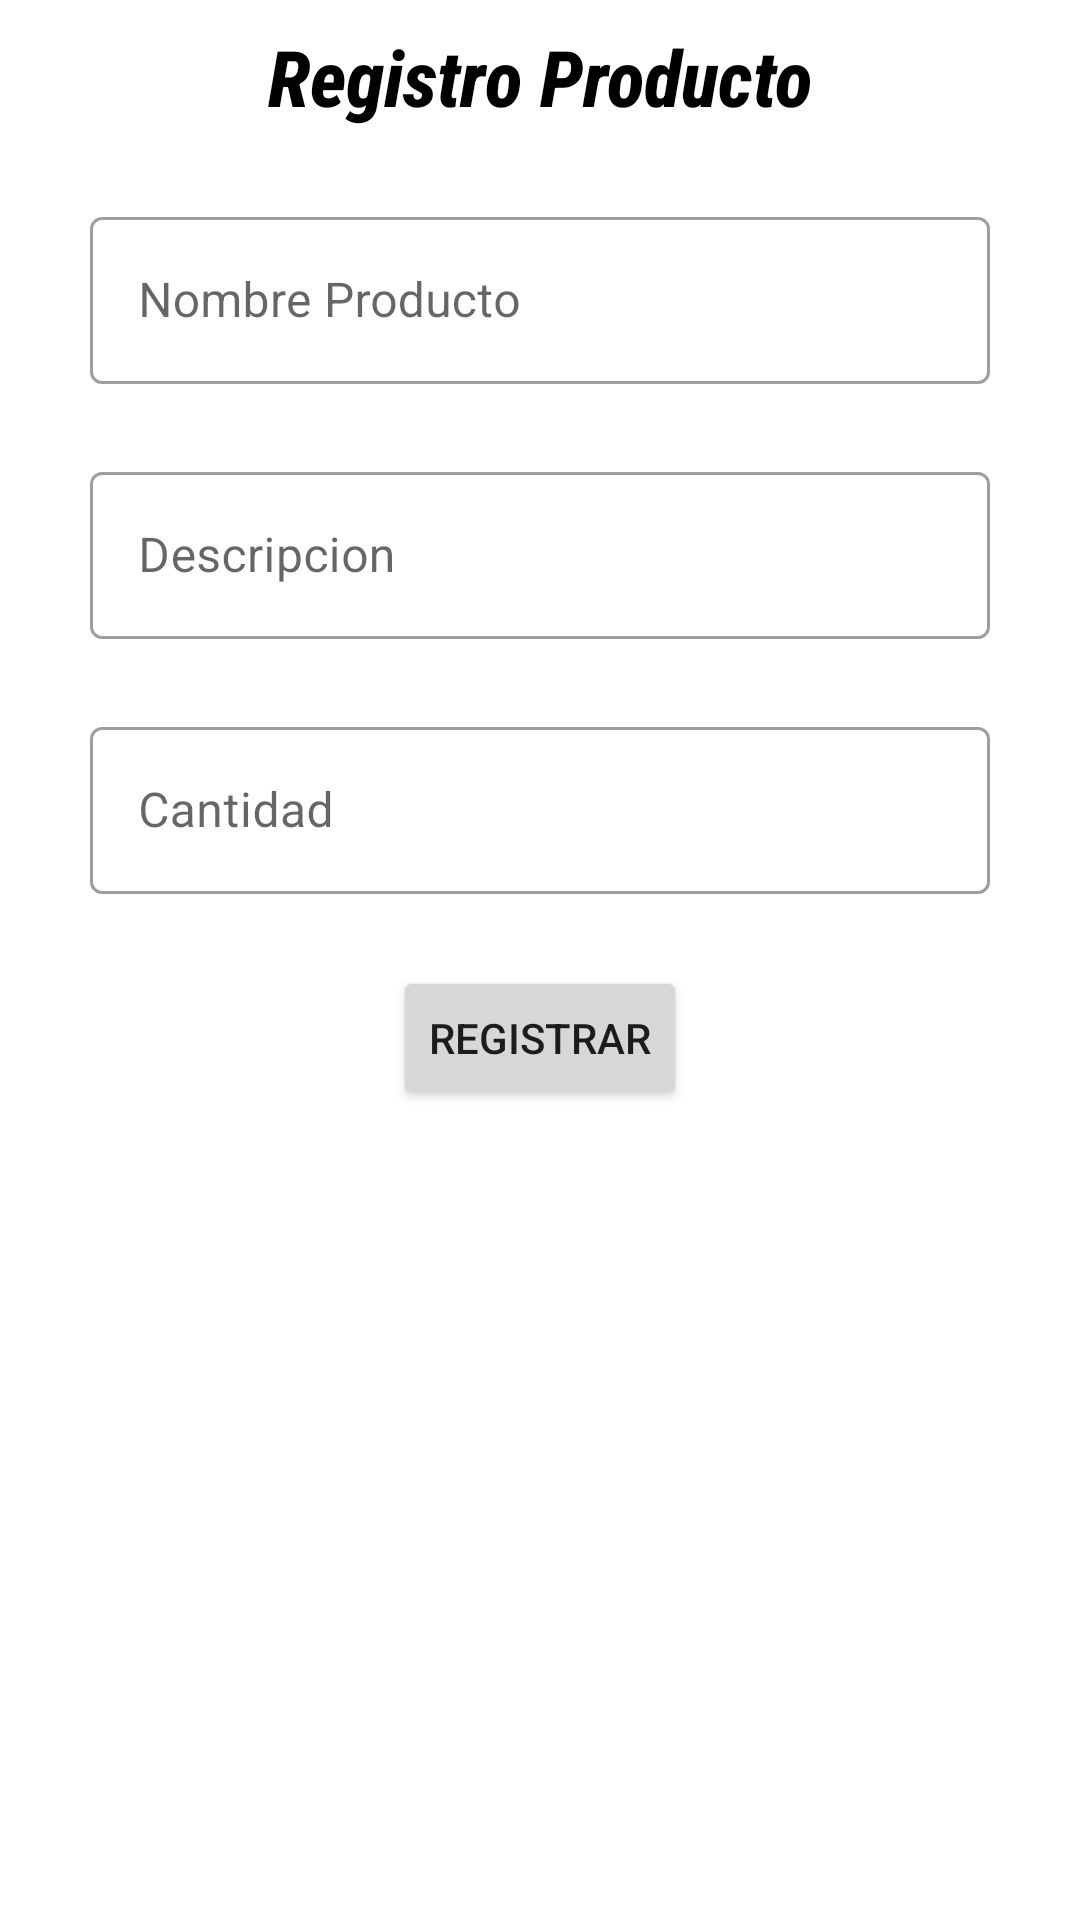

Android layout source for this screen:
<!-- AndroidManifest.xml: application theme Theme.JarolCL3 -->
<!-- res/layout/register_producto.xml -->
<?xml version="1.0" encoding="utf-8"?>
<androidx.constraintlayout.widget.ConstraintLayout xmlns:android="http://schemas.android.com/apk/res/android"
    xmlns:app="http://schemas.android.com/apk/res-auto"
    xmlns:tools="http://schemas.android.com/tools"
    android:layout_width="match_parent"
    android:layout_height="match_parent">

    <TextView
        android:id="@+id/textView"
        android:layout_width="wrap_content"
        android:layout_height="wrap_content"
        android:layout_marginTop="8dp"
        android:fontFamily="sans-serif-condensed-medium"
        android:text="@string/registro_producto"
        android:textColor="@color/black"
        android:textSize="26sp"
        android:textStyle="bold|italic"
        app:layout_constraintEnd_toEndOf="parent"
        app:layout_constraintStart_toStartOf="parent"
        app:layout_constraintTop_toTopOf="parent" />

    <com.google.android.material.textfield.TextInputLayout
        android:id="@+id/textInputLayout"
        style="@style/Widget.MaterialComponents.TextInputLayout.OutlinedBox"
        android:layout_width="match_parent"
        android:layout_height="wrap_content"
        android:paddingHorizontal="30dp"
        android:layout_marginTop="24dp"
        app:layout_constraintEnd_toEndOf="parent"
        app:layout_constraintStart_toStartOf="parent"
        app:layout_constraintTop_toBottomOf="@+id/textView">

        <com.google.android.material.textfield.TextInputEditText
            android:id="@+id/tvName"
            android:layout_width="match_parent"
            android:layout_height="wrap_content"
            android:hint="Nombre Producto" />
    </com.google.android.material.textfield.TextInputLayout>

    <com.google.android.material.textfield.TextInputLayout
        android:id="@+id/textInputLayout2"
        style="@style/Widget.MaterialComponents.TextInputLayout.OutlinedBox"
        android:layout_width="match_parent"
        android:layout_height="wrap_content"
        android:paddingHorizontal="30dp"
        android:layout_marginTop="24dp"
        app:layout_constraintEnd_toEndOf="parent"
        app:layout_constraintStart_toStartOf="parent"
        app:layout_constraintTop_toBottomOf="@+id/textInputLayout">

        <com.google.android.material.textfield.TextInputEditText
            android:id="@+id/tvDesc"
            android:layout_width="match_parent"
            android:layout_height="wrap_content"
            android:hint="@string/descripcionnn" />
    </com.google.android.material.textfield.TextInputLayout>

    <com.google.android.material.textfield.TextInputLayout
        android:id="@+id/textInputLayout3"
        style="@style/Widget.MaterialComponents.TextInputLayout.OutlinedBox"
        android:layout_width="match_parent"
        android:layout_height="wrap_content"
        android:paddingHorizontal="30dp"
        android:layout_marginTop="24dp"
        app:layout_constraintEnd_toEndOf="parent"
        app:layout_constraintStart_toStartOf="parent"
        app:layout_constraintTop_toBottomOf="@+id/textInputLayout2">

        <com.google.android.material.textfield.TextInputEditText
            android:id="@+id/tvCant"
            android:layout_width="match_parent"
            android:layout_height="wrap_content"
            android:hint="@string/cantidad" />
    </com.google.android.material.textfield.TextInputLayout>

    <Button
        android:id="@+id/btnRegiste"
        android:layout_width="wrap_content"
        android:layout_height="wrap_content"
        android:layout_marginTop="24dp"
        android:text="@string/registrar"
        app:layout_constraintEnd_toEndOf="parent"
        app:layout_constraintStart_toStartOf="parent"
        app:layout_constraintTop_toBottomOf="@+id/textInputLayout3" />

    <ProgressBar
        android:id="@+id/progressBar2"
        style="?android:attr/progressBarStyle"
        android:layout_width="wrap_content"
        android:layout_height="wrap_content"
        android:visibility="gone"
        app:layout_constraintBottom_toBottomOf="parent"
        app:layout_constraintEnd_toEndOf="parent"
        app:layout_constraintStart_toStartOf="parent"
        app:layout_constraintTop_toTopOf="@+id/textView" />
</androidx.constraintlayout.widget.ConstraintLayout>
<!-- resources referenced by this layout -->
<resources>
  <string name="cantidad">Cantidad</string>
  <string name="descripcionnn">Descripcion</string>
  <string name="registrar">Registrar</string>
  <string name="registro_producto">Registro Producto</string>
  <style name="Theme.JarolCL3" parent="Theme.MaterialComponents.DayNight.DarkActionBar">
          
          <item name="colorPrimary">@color/purple_500</item>
          <item name="colorPrimaryVariant">@color/purple_700</item>
          <item name="colorOnPrimary">@color/white</item>
          
          <item name="colorSecondary">@color/teal_200</item>
          <item name="colorSecondaryVariant">@color/teal_700</item>
          <item name="colorOnSecondary">@color/black</item>
          
          <item name="android:statusBarColor">?attr/colorPrimaryVariant</item>
          
      </style>
  <!-- not gathered from this repository: default colours our renderer supplied (Android Studio template values) -->
  <color name="purple_500">#FF6200EE</color>
  <color name="purple_700">#FF3700B3</color>
  <color name="teal_200">#FF03DAC5</color>
  <color name="teal_700">#FF018786</color>
  <color name="black">#FF000000</color>
  <color name="white">#FFFFFFFF</color>
</resources>
